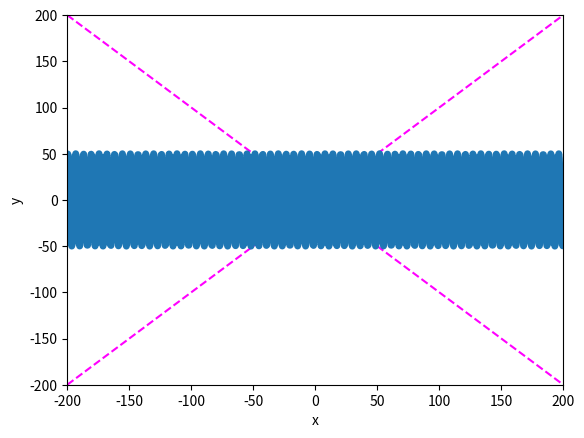

Recreate this plot in Python.
# --------------------------------------
# CSCI 127: Joy and Beauty of Data
# MatPlotLib Introductory Example
# --------------------------------------

import matplotlib.pyplot as plt
import numpy as np
import math

# --------------------------------------

def plot_line(x1, y1, x2, y2):
    """Plot a line using the specified points."""
    x = [x1, x2]
    y = [y1, y2]
    plt.plot(x, y, linestyle='--', color='magenta')


# --------------------------------------

def plot_sine_wave(start_x, stop_x, amplitude):
    """Plot a sine wave."""
    x_array = np.linspace(start_x, stop_x, 1000)
    y_array = amplitude * np.sin(x_array)
    print(x_array)
    plt.plot(x_array, y_array, linewidth='5')

# --------------------------------------

def main(graph_min, graph_max):
    plt.axis([graph_min, graph_max, graph_min, graph_max])
    #plt.xlim(graph_min, graph_max)
    #plt.ylim(graph_min, graph_max)
    plt.xlabel("x")
    plt.ylabel("y")

    plot_line(graph_min, graph_min, graph_max, graph_max)

    x_array = np.array([graph_min, graph_max])
    y_array = np.array([graph_max, graph_min])
    print(x_array)
    print(y_array)
    plt.plot(x_array, y_array, linestyle='--', color='magenta')

    plot_sine_wave(graph_min, graph_max, graph_max // 4)

    plt.show()

# --------------------------------------

main(-200, 200)
